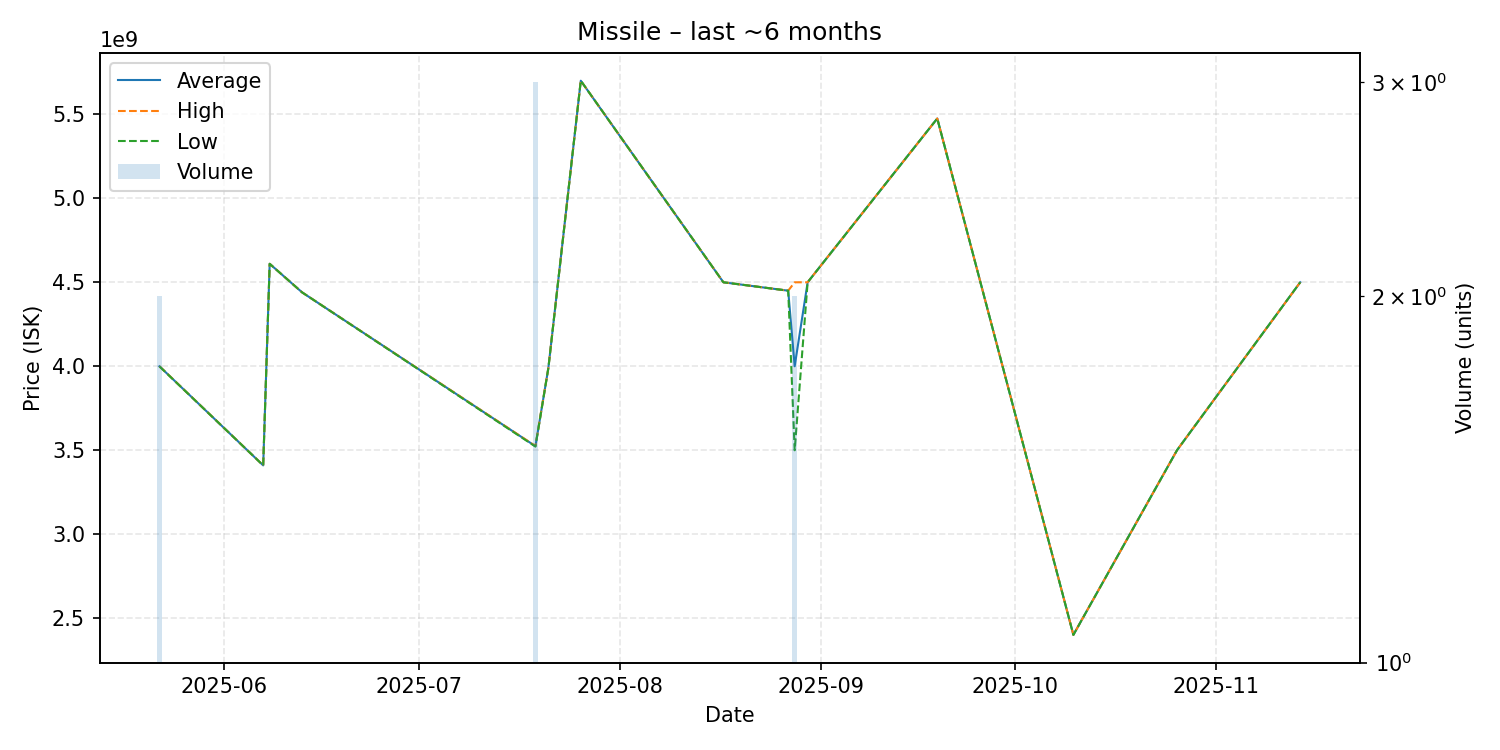

Values plotted in this chart, from the file beside it:
date, average, highest, lowest, order_count, volume
2025-05-22, 3999500000, 4000000000, 3999000000, 2, 2
2025-06-07, 3410000000, 3410000000, 3410000000, 1, 1
2025-06-08, 4610000000, 4610000000, 4610000000, 1, 1
2025-06-13, 4440000000, 4440000000, 4440000000, 1, 1
2025-07-19, 3524333333, 3525500000, 3522000000, 3, 3
2025-07-21, 3990000000, 3990000000, 3990000000, 1, 1
2025-07-26, 5700000000, 5700000000, 5700000000, 1, 1
2025-08-17, 4500000000, 4500000000, 4500000000, 1, 1
2025-08-27, 4450000000, 4450000000, 4450000000, 1, 1
2025-08-28, 4000000000, 4500000000, 3500000000, 2, 2
2025-08-30, 4500000000, 4500000000, 4500000000, 1, 1
2025-09-19, 5475000000, 5475000000, 5475000000, 1, 1
2025-10-10, 2401000000, 2401000000, 2401000000, 1, 1
2025-10-26, 3501000000, 3501000000, 3501000000, 1, 1
2025-11-14, 4500000000, 4500000000, 4500000000, 1, 1
